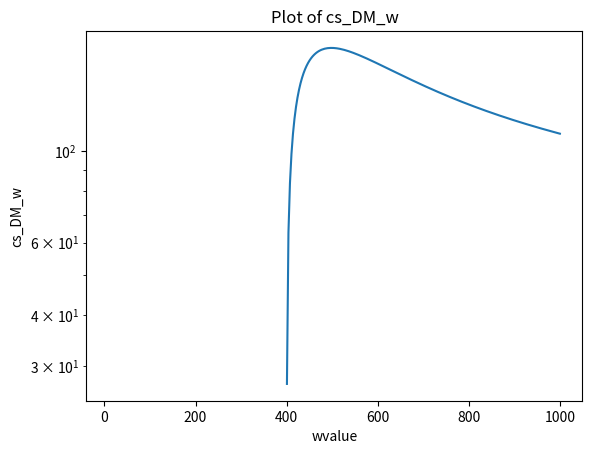

This chart was generated by the following Python code:
import numpy as np
import matplotlib.pyplot as plt
import math

# Generate x values from 0 to 2*pi
wvalue = np.linspace(10, 1000, 300)

def cs_DM_w(wvalue):
    re = 2.8179403262e-15 * 137.0 / 128.0
    me = 0.510998950e-3
    mDM = 10.0
    hbarc2 =  0.389
    alpha2 = (1.0/137.0)*(1.0/137.0)

    # Element-wise comparison
    condition = (1.0 - 4.0 * mDM * mDM / wvalue) >= 0
    beta = np.sqrt(np.where(condition, 1.0 - 4.0 * mDM * mDM / wvalue, np.nan))

    # Element-wise calculation of cs
    cs = np.where(wvalue > mDM, (4.0 * np.pi * alpha2 * hbarc2 ) / wvalue* (beta) * \
             (2.0 - beta**2.0 - (1-beta**4.0)/(2.0 * beta)*np.log((1.0+beta)/(1.0-beta))), 0.)  * 1e9

    return cs

# Calculate y values using cs_DM_w function
y = cs_DM_w(wvalue)

# Create a figure and axes
fig, ax = plt.subplots()

# Plot the data
ax.plot(wvalue, y)

ax.set_yscale("log")

# Customize the plot
ax.set_xlabel('wvalue')
ax.set_ylabel('cs_DM_w')
ax.set_title('Plot of cs_DM_w')

# Save the plot as a PDF file
plt.savefig('cs_DM_w_plot.pdf')

# Show the plot
plt.show()
